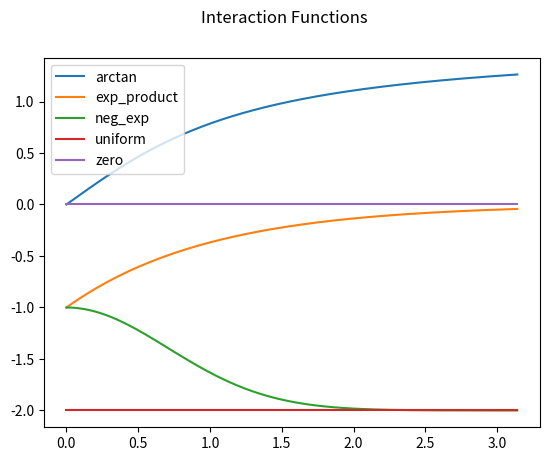

Source code (Python):
import numpy as np


# Define interaction functions
def zero(x_i):
    """No interaction between particles"""
    return np.zeros_like(x_i)


def uniform(x_i):
    """All particles interact with every other particle equally"""
    return -2 * np.ones_like(x_i)


def exp_product(x_i):
    return -np.exp(-x_i)


def neg_exp(x_i):
    return -(2 - np.exp(-(x_i ** 2)))


def arctan(x_i):
    return np.arctan(x_i)


if __name__ == "__main__":
    import matplotlib.pyplot as plt

    x = np.arange(0, np.pi, 0.01)
    for function_str in dir():
        phi_function = eval(function_str)
        if callable(phi_function):
            plt.plot(x, phi_function(x), label=phi_function.__name__)
    plt.legend()
    plt.suptitle("Interaction Functions")
    plt.show()
